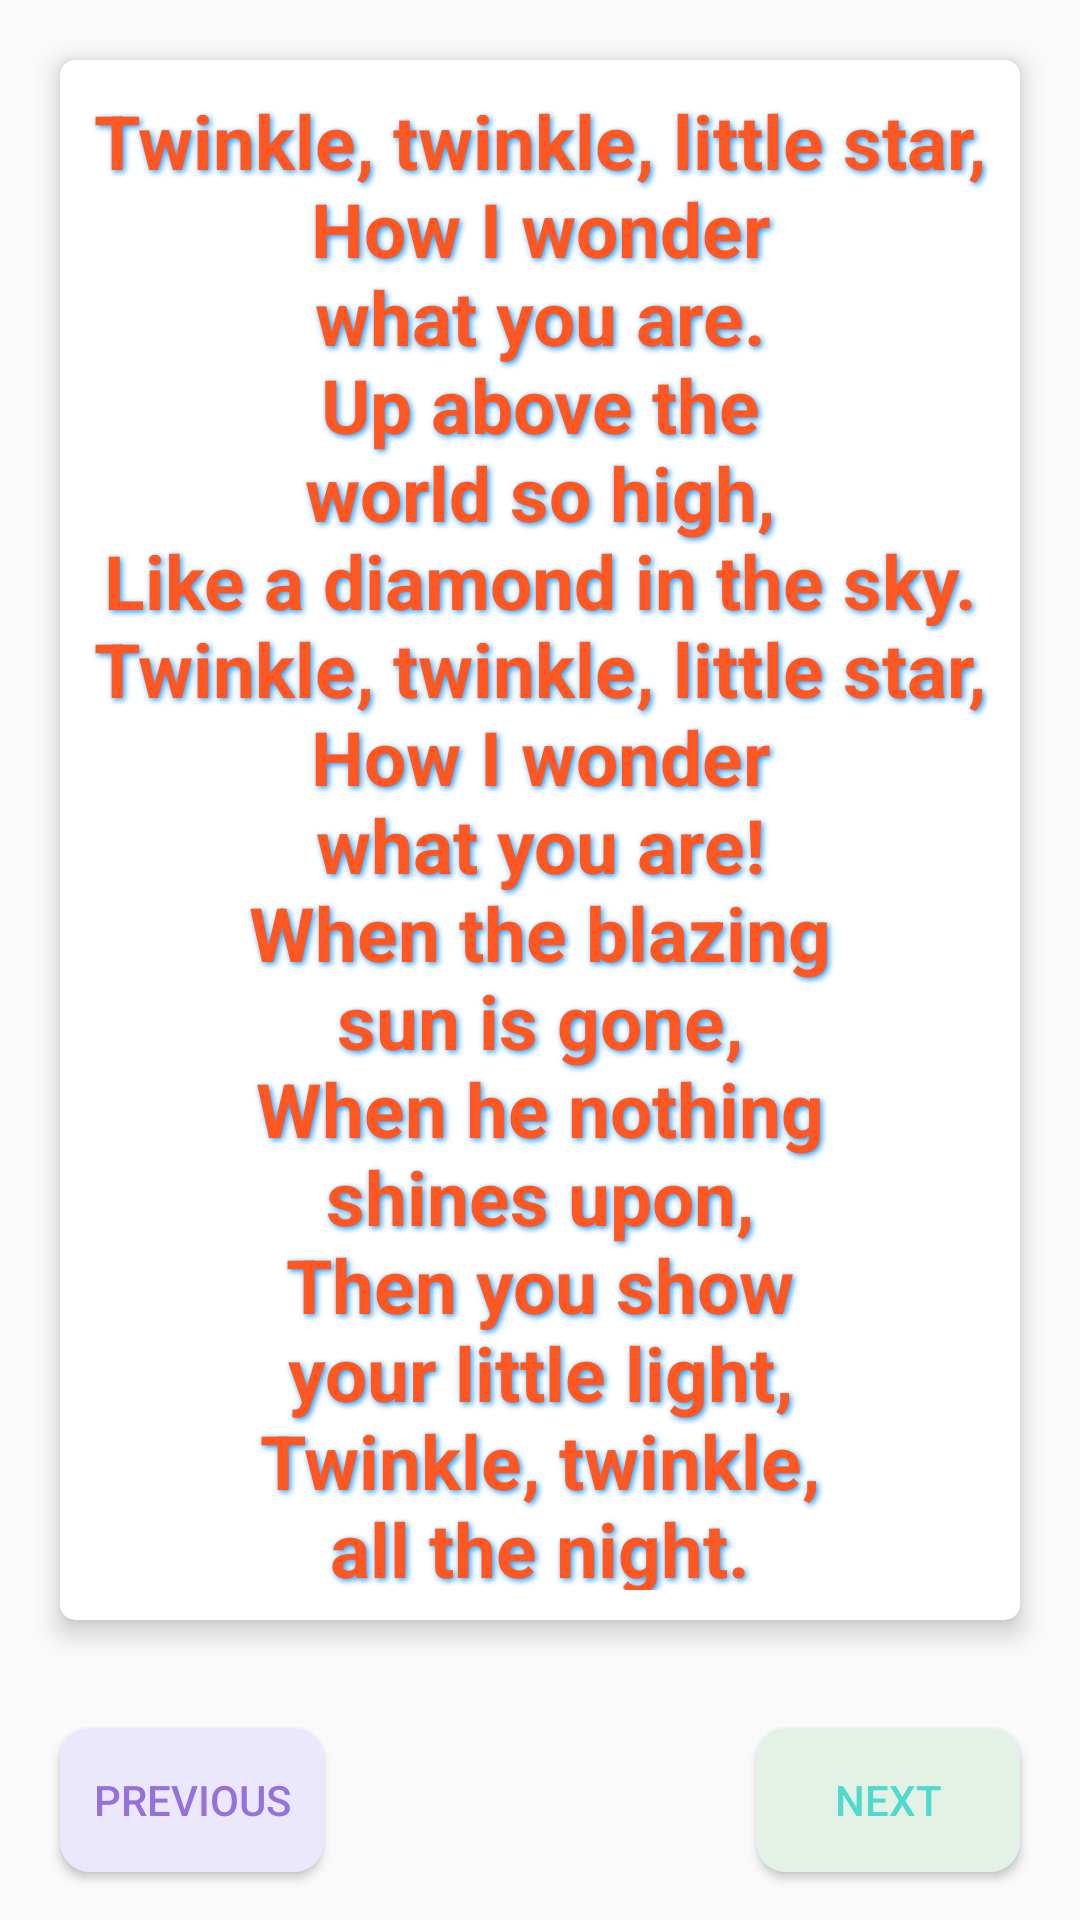

This screen was rendered from an Android layout file. Write that file and the resources it references.
<!-- AndroidManifest.xml: application theme AppTheme -->
<!-- res/layout/activity_english_rhyme.xml -->
<?xml version="1.0" encoding="utf-8"?>
<LinearLayout xmlns:android="http://schemas.android.com/apk/res/android"
    xmlns:app="http://schemas.android.com/apk/res-auto"
    xmlns:tools="http://schemas.android.com/tools"
    android:layout_width="match_parent"
    android:layout_height="match_parent"
    android:orientation="vertical"
    tools:context=".EnglishRhymeActivity">

    <RelativeLayout
        android:layout_width="match_parent"
        android:layout_height="0dp"
        android:layout_weight="1">

        <androidx.cardview.widget.CardView
            android:layout_width="match_parent"
            android:layout_height="match_parent"
            android:layout_gravity="center"
            android:layout_marginRight="20dp"
            android:layout_marginLeft="20dp"
            app:cardCornerRadius="5dp"
            app:cardElevation="5dp"
            android:layout_marginBottom="20dp"
            android:layout_marginTop="20dp"
            android:layout_alignParentTop="true">

            <LinearLayout
                android:id="@+id/parentLayout"
                android:layout_width="match_parent"
                android:layout_height="match_parent"
                android:gravity="center"
                android:padding="10dp"
                android:background="?android:attr/selectableItemBackground"
                android:orientation="vertical">

                <TextView
                    android:id="@+id/txtPoem"
                    android:layout_width="match_parent"
                    android:layout_height="wrap_content"
                    android:text="Twinkle, twinkle, little star,
                                    How I wonder what you are.
                                    Up above the world so high,
                                    Like a diamond in the sky.
                                    Twinkle, twinkle, little star,
                                    How I wonder what you are!

                                    When the blazing sun is gone,
                                    When he nothing shines upon,
                                    Then you show your little light,
                                    Twinkle, twinkle, all the night.
                                    Twinkle, twinkle, little star,
                                    How I wonder what you are!"
                    android:shadowColor="#2196F3"
                    android:textSize="25sp"
                    android:shadowDx="2"
                    android:shadowDy="2"
                    android:shadowRadius="5"
                    android:textStyle="bold"
                    android:textColor="#FF5722"
                    android:textAlignment="center" />

            </LinearLayout>

        </androidx.cardview.widget.CardView>



    </RelativeLayout>
    <RelativeLayout
        android:layout_width="match_parent"
        android:layout_height="80dp">

        <Button
            android:id="@+id/btnPrevious"
            android:layout_width="wrap_content"
            android:layout_height="wrap_content"
            android:layout_centerVertical="true"
            android:background="@drawable/layout_corner4"
            android:text="Previous"
            android:layout_marginLeft="20dp"
            android:textColor="#9671DA" />

        <ImageView
            android:id="@+id/imgSpeak"
            android:layout_width="30dp"
            android:layout_height="30dp"
            android:src="@drawable/ic_baseline_volume_up_24"
            android:layout_centerInParent="true"/>

        <Button
            android:id="@+id/btnNext"
            android:layout_width="wrap_content"
            android:layout_height="wrap_content"
            android:layout_alignParentRight="true"
            android:background="@drawable/layout_corner1"
            android:layout_centerVertical="true"
            android:text="Next"
            android:layout_marginRight="20dp"
            android:textColor="#4EDACD" />
    </RelativeLayout>




</LinearLayout>
<!-- resources referenced by this layout -->
<resources>
  <!-- drawable layout_corner1 (drawable) -->
  <?xml version="1.0" encoding="utf-8"?>
  <shape xmlns:android="http://schemas.android.com/apk/res/android"
      android:shape="rectangle">
      <corners android:radius="10dp"/>
      <solid android:color="#E4F2E6"/>
  
  </shape>
  <!-- drawable layout_corner4 (drawable) -->
  <?xml version="1.0" encoding="utf-8"?>
  <shape xmlns:android="http://schemas.android.com/apk/res/android"
      android:shape="rectangle">
      <corners android:radius="10dp"/>
      <solid android:color="#EBE8FD"/>
  
  </shape>
  <style name="AppTheme" parent="Theme.AppCompat.Light.DarkActionBar">
          
          <item name="colorPrimary">#6200EE</item>
          <item name="colorPrimaryDark">#6200EE</item>
          <item name="colorAccent">@color/colorAccent</item>
      </style>
  <color name="colorAccent">#c82120</color>
</resources>
